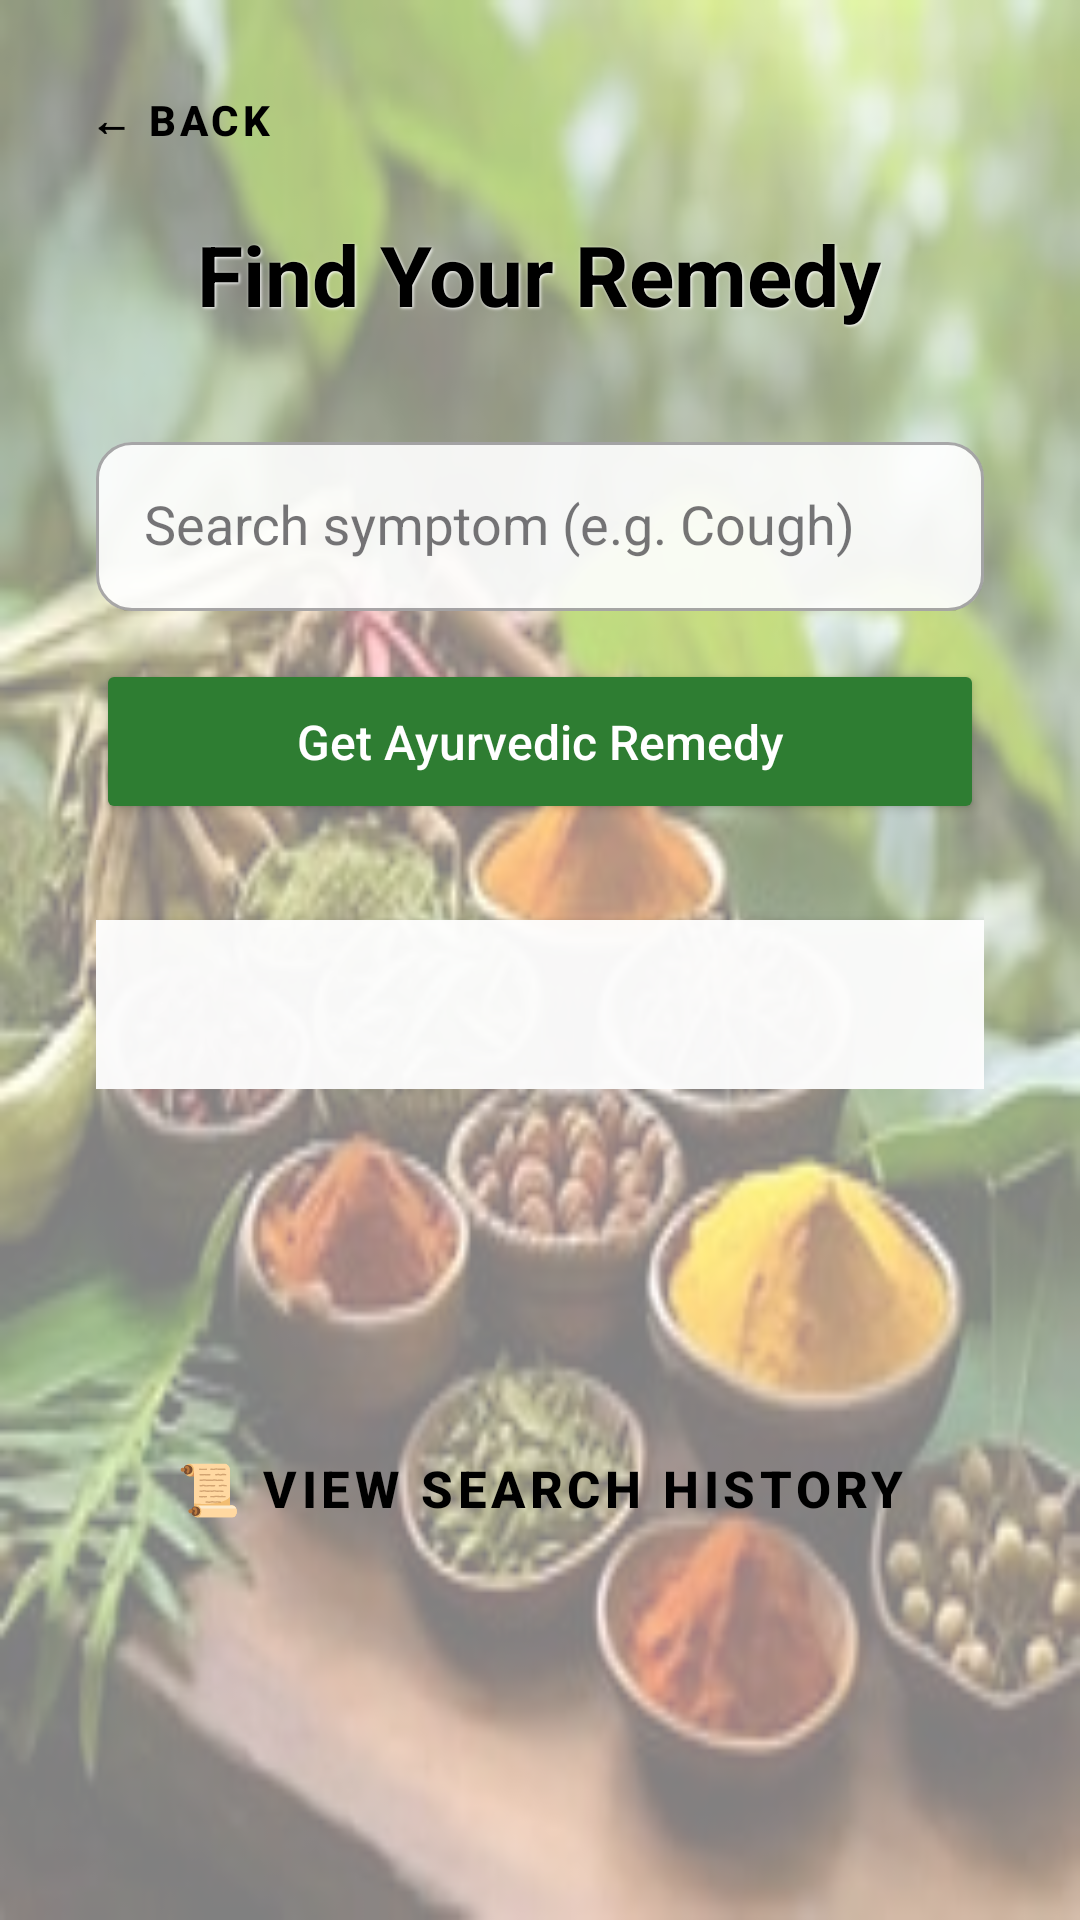

Produce the Android XML layout that renders to this screen, including the resource entries it uses.
<!-- AndroidManifest.xml: application theme Theme.AyurvedCareProject -->
<!-- res/layout/activity_home.xml -->
<?xml version="1.0" encoding="utf-8"?>
<androidx.constraintlayout.widget.ConstraintLayout xmlns:android="http://schemas.android.com/apk/res/android"
    xmlns:app="http://schemas.android.com/apk/res-auto"
    xmlns:tools="http://schemas.android.com/tools"
    android:id="@+id/main"
    android:layout_width="match_parent"
    android:layout_height="match_parent"
    android:background="@drawable/ayurveda_bg"
    tools:context=".HomeActivity">

    
    <View
        android:layout_width="match_parent"
        android:layout_height="match_parent"
        android:background="#80FFFFFF" />

    
    <Button
        android:id="@+id/backToLoginBtn"
        style="@style/Widget.MaterialComponents.Button.TextButton"
        android:layout_width="wrap_content"
        android:layout_height="wrap_content"
        android:layout_marginStart="16dp"
        android:layout_marginTop="16dp"
        android:text="← Back"
        android:textColor="#000000"
        android:textStyle="bold"
        app:layout_constraintStart_toStartOf="parent"
        app:layout_constraintTop_toTopOf="parent" />

    
    <LinearLayout
        android:id="@+id/centerGroup"
        android:layout_width="0dp"
        android:layout_height="wrap_content"
        android:layout_marginHorizontal="32dp"
        android:gravity="center"
        android:orientation="vertical"
        app:layout_constraintBottom_toTopOf="@+id/historyBtn"
        app:layout_constraintEnd_toEndOf="parent"
        app:layout_constraintStart_toStartOf="parent"
        app:layout_constraintTop_toTopOf="parent"
        app:layout_constraintVertical_bias="0.4">

        <TextView
            android:layout_width="wrap_content"
            android:layout_height="wrap_content"
            android:layout_marginBottom="32dp"
            android:text="Find Your Remedy"
            android:textColor="#000000"
            android:textSize="28sp"
            android:textStyle="bold"
            android:shadowColor="#FFFFFF"
            android:shadowDx="1"
            android:shadowDy="1"
            android:shadowRadius="2"/>

        <com.google.android.material.textfield.TextInputLayout
            android:layout_width="match_parent"
            android:layout_height="wrap_content"
            android:layout_marginBottom="16dp"
            app:boxBackgroundColor="#E6FFFFFF"
            app:boxCornerRadiusTopStart="12dp"
            app:boxCornerRadiusTopEnd="12dp"
            app:boxCornerRadiusBottomStart="12dp"
            app:boxCornerRadiusBottomEnd="12dp"
            style="@style/Widget.MaterialComponents.TextInputLayout.OutlinedBox">

            <AutoCompleteTextView
                android:id="@+id/healthInput"
                android:layout_width="match_parent"
                android:layout_height="wrap_content"
                android:hint="Search symptom (e.g. Cough)"
                android:inputType="text"
                android:textColor="#000000"
                android:padding="16dp" />
        </com.google.android.material.textfield.TextInputLayout>

        <Button
            android:id="@+id/getSolution"
            android:layout_width="match_parent"
            android:layout_height="55dp"
            android:backgroundTint="#2E7D32"
            android:text="Get Ayurvedic Remedy"
            android:textAllCaps="false"
            android:textSize="16sp"
            android:textColor="#FFFFFF"
            app:cornerRadius="24dp"
            app:elevation="6dp" />

        <TextView
            android:id="@+id/result"
            android:layout_width="match_parent"
            android:layout_height="wrap_content"
            android:layout_marginTop="32dp"
            android:background="#F2FFFFFF"
            android:elevation="4dp"
            android:gravity="center"
            android:padding="16dp"
            android:text=""
            android:textColor="#000000"
            android:textSize="18sp"
            android:textStyle="bold|italic" />

    </LinearLayout>

    
    <Button
        android:id="@+id/historyBtn"
        style="@style/Widget.MaterialComponents.Button.TextButton"
        android:layout_width="wrap_content"
        android:layout_height="wrap_content"
        android:layout_marginBottom="120dp"
        android:text="📜 View Search History"
        android:textColor="#000000"
        android:textSize="17sp"
        android:textStyle="bold"
        app:layout_constraintBottom_toBottomOf="parent"
        app:layout_constraintEnd_toEndOf="parent"
        app:layout_constraintStart_toStartOf="parent" />

</androidx.constraintlayout.widget.ConstraintLayout>
<!-- resources referenced by this layout -->
<resources>
  <!-- drawable ayurveda_bg: jpeg bitmap (drawable, 21302 bytes) -->
  <style name="Theme.AyurvedCareProject" parent="Base.Theme.AyurvedCareProject" />
  <style name="Base.Theme.AyurvedCareProject" parent="Theme.Material3.DayNight.NoActionBar">
          
          
      </style>
</resources>
